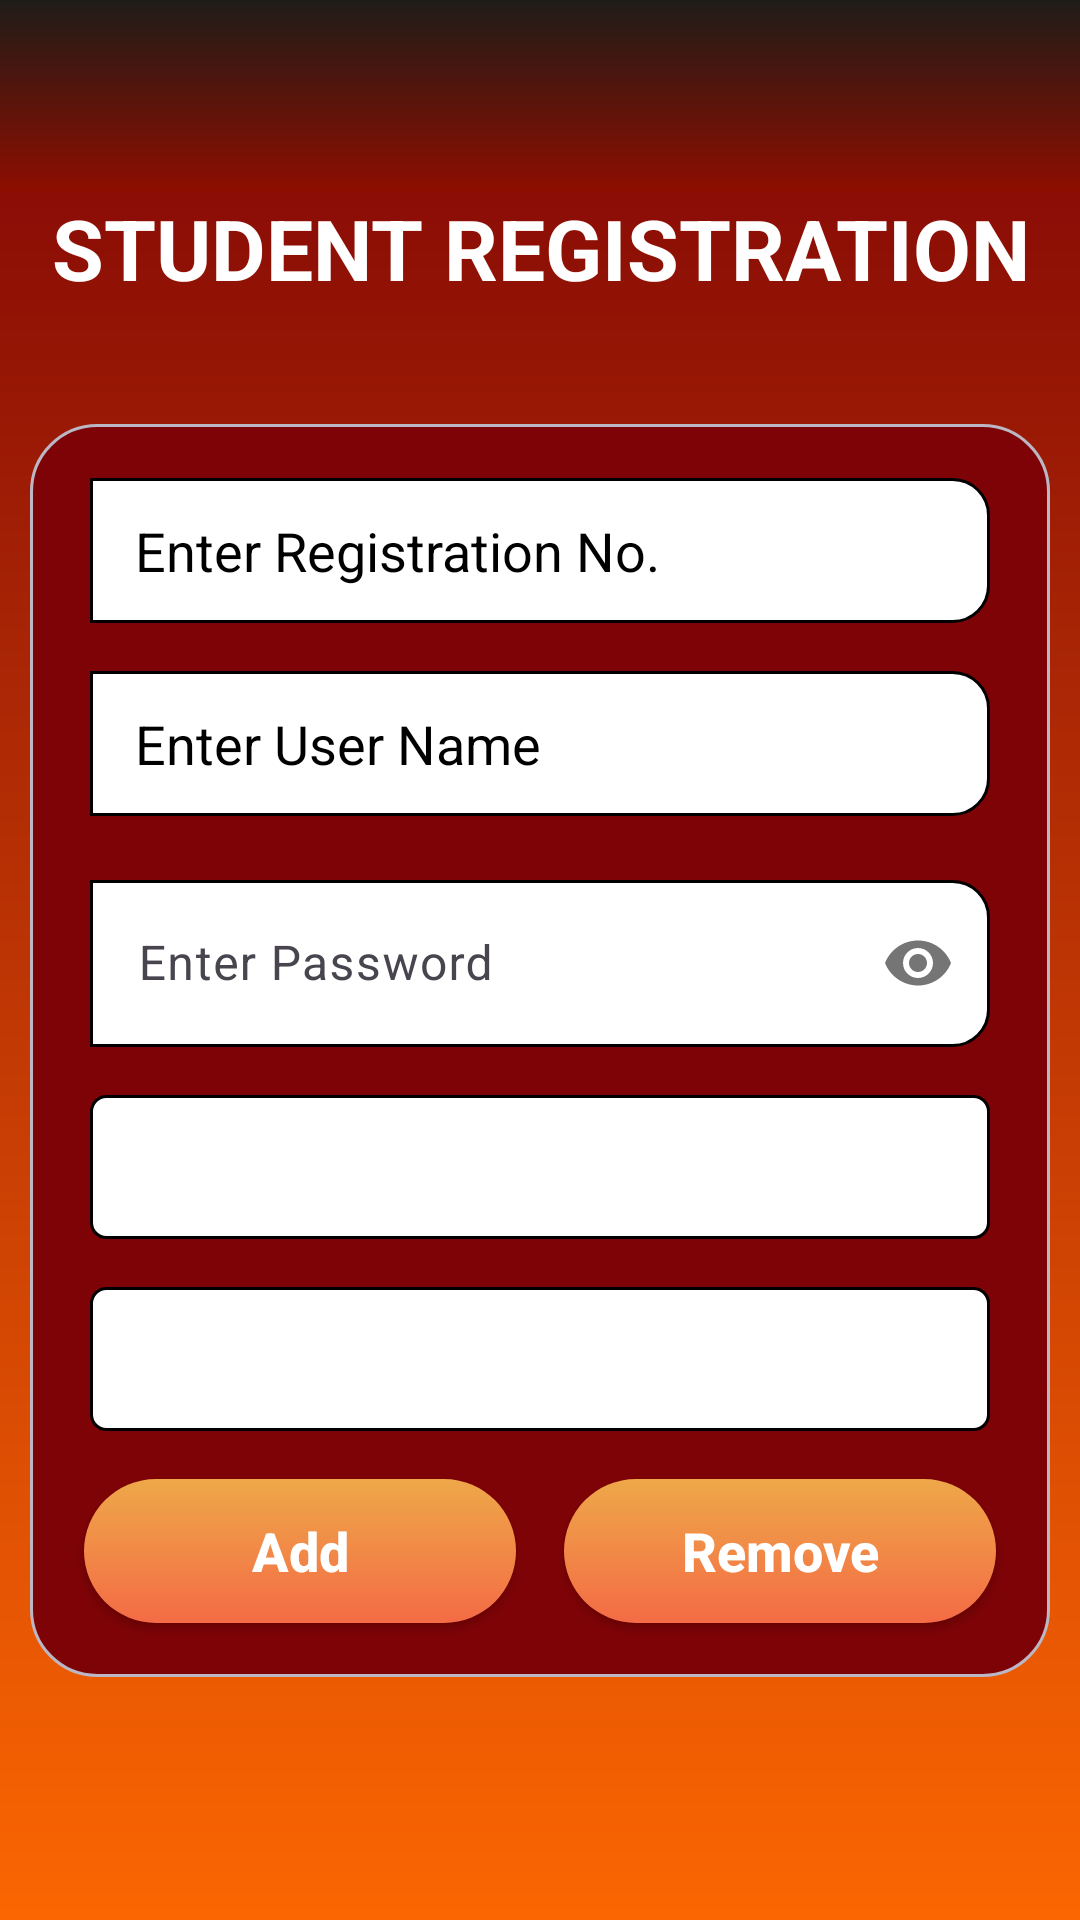

Write the Android layout XML for this screen, with the resource values it uses.
<!-- AndroidManifest.xml: application theme Theme.E_Attendance -->
<!-- res/layout/activity_student_registration.xml -->
<?xml version="1.0" encoding="utf-8"?>
<LinearLayout xmlns:android="http://schemas.android.com/apk/res/android"
    xmlns:app="http://schemas.android.com/apk/res-auto"
    xmlns:tools="http://schemas.android.com/tools"
    android:layout_width="match_parent"
    android:layout_height="match_parent"
    android:orientation="vertical"
    android:background="@drawable/background"
    tools:context=".StudentRegistration">

    <include
        android:id="@+id/ftoolbar"
        layout="@layout/appbar"
        android:layout_width="match_parent"
        android:layout_height="wrap_content"
        tools:layout_editor_absoluteX="8dp" />

    <TextView
        android:id="@+id/textView2"
        android:layout_width="match_parent"
        android:layout_height="wrap_content"
        android:layout_gravity="center"
        android:gravity="center"
        android:text="Student Registration"
        android:textStyle="bold"
        android:textAllCaps="true"
        android:textColor="#FFFFFF"
        android:textSize="28sp" />

    <LinearLayout
        android:layout_width="match_parent"
        android:layout_height="wrap_content"
        android:layout_marginTop="40dp"
        android:layout_marginLeft="10dp"
        android:layout_marginRight="10dp"
        android:layout_gravity="center"
        android:background="@drawable/background1"
        android:orientation="vertical">

        <EditText
            android:id="@+id/RegdNo"
            android:layout_width="match_parent"
            android:layout_height="wrap_content"
            android:layout_marginLeft="10dp"
            android:layout_marginTop="8dp"
            android:layout_marginRight="10dp"
            android:layout_marginBottom="8dp"
            android:background="@drawable/inputs"
            android:ems="10"
            android:hint="Enter Registration No."
            android:textColorHint="@color/black"
            android:inputType="textPersonName"
            android:textColor="#2B2727" />

        <EditText
            android:id="@+id/username"
            android:textColor="#2B2727"
            android:background="@drawable/inputs"
            android:layout_width="match_parent"
            android:layout_height="wrap_content"
            android:layout_marginLeft="10dp"
            android:layout_marginTop="8dp"
            android:layout_marginRight="10dp"
            android:layout_marginBottom="8dp"
            android:ems="10"
            android:hint="@string/username_hint"
            android:textColorHint="@color/black"
            android:inputType="textPersonName" />

        <com.google.android.material.textfield.TextInputLayout
            android:id="@+id/password_layout"
            android:layout_width="match_parent"
            android:layout_height="wrap_content"
            android:layout_marginLeft="10dp"
            android:layout_marginTop="8dp"
            android:layout_marginRight="10dp"
            android:layout_marginBottom="8dp"
            app:passwordToggleEnabled="true">

            <EditText
                android:id="@+id/password"
                android:textColor="#2B2727"
                android:background="@drawable/inputs"
                android:layout_width="match_parent"
                android:layout_height="wrap_content"
                android:ems="10"
                android:hint="@string/password_hint"
                android:textColorHint="@color/black"
                android:inputType="textPassword" />

        </com.google.android.material.textfield.TextInputLayout>
        <Spinner
            android:id="@+id/Classes"
            android:background="@drawable/spinner_border"
            android:layout_width="match_parent"
            android:layout_height="48dp"
            android:layout_marginLeft="10dp"
            android:layout_marginTop="8dp"
            android:layout_marginRight="10dp"
            android:layout_marginBottom="8dp" />

        <Spinner
            android:id="@+id/Semesters"
            android:background="@drawable/spinner_border"
            android:layout_width="match_parent"
            android:layout_height="48dp"
            android:layout_marginLeft="10dp"
            android:layout_marginTop="8dp"
            android:layout_marginRight="10dp"
            android:layout_marginBottom="8dp"/>

        <LinearLayout
            android:layout_width="match_parent"
            android:layout_height="0dp"
            android:orientation="horizontal"
            android:layout_weight="2">

            <androidx.appcompat.widget.AppCompatButton
                android:id="@+id/Add"
                android:layout_width="wrap_content"
                android:layout_height="wrap_content"
                android:layout_marginBottom="8dp"
                android:layout_marginEnd="8dp"
                android:layout_marginLeft="8dp"
                android:layout_marginRight="8dp"
                android:layout_marginStart="8dp"
                android:layout_marginTop="8dp"
                android:textAllCaps="false"
                android:layout_weight="1"
                android:text="@string/add"
                android:textStyle="bold"
                android:textSize="18sp"
                android:background="@drawable/button1"
                android:textColor="#ffff" />

            <androidx.appcompat.widget.AppCompatButton
                android:id="@+id/Remove"
                android:layout_width="wrap_content"
                android:layout_height="wrap_content"
                android:layout_marginBottom="8dp"
                android:layout_marginLeft="8dp"
                android:layout_marginRight="8dp"
                android:layout_marginTop="8dp"
                android:layout_weight="1"
                android:textAllCaps="false"
                android:text="@string/remove"
                android:textStyle="bold"
                android:textSize="18sp"
                android:textColor="#fff"
                android:background="@drawable/button1" />
        </LinearLayout>
    </LinearLayout>
</LinearLayout>
<!-- res/layout/appbar.xml (included above) -->
<?xml version="1.0" encoding="utf-8"?>
<androidx.appcompat.widget.Toolbar xmlns:android="http://schemas.android.com/apk/res/android"
    android:layout_width="match_parent"
    xmlns:app="http://schemas.android.com/apk/res-auto"
    android:background="@drawable/appbar"
    app:titleTextColor="@android:color/white"
    android:layout_height="60dp">
</androidx.appcompat.widget.Toolbar>
<!-- resources referenced by this layout -->
<resources>
  <color name="black">#FF000000</color>
  <!-- drawable appbar (drawable) -->
  <?xml version="1.0" encoding="utf-8"?>
  <shape xmlns:android="http://schemas.android.com/apk/res/android"
      android:shape="rectangle">
      <gradient
          android:startColor="#1f1c18"
          android:endColor="#8e0e00"
          android:angle="270"
          />
  </shape>
  <!-- drawable background (drawable) -->
  <?xml version="1.0" encoding="utf-8"?>
  <shape xmlns:android="http://schemas.android.com/apk/res/android"
      android:shape="rectangle">
      <gradient
          android:startColor="#7E0306"
          android:endColor="#FB6602"
          android:angle="270"
          />
  </shape>
  <!-- drawable background1 (drawable) -->
  <?xml version="1.0" encoding="utf-8"?>
  <shape xmlns:android="http://schemas.android.com/apk/res/android"
      android:shape="rectangle">
      <gradient
          android:startColor="#7E0306"
          android:endColor="#7E0306"
          android:angle="270"
          android:gradientRadius="30dp"
          />
      <corners android:radius="22dp"/>
      <padding android:top="10dp"
          android:bottom="10dp"
          android:left="10dp"
          android:right="10dp"/>
      <stroke android:color="#BBB7c5"
          android:width="1dp"/>
  </shape>
  <!-- drawable button1 (drawable) -->
  <?xml version="1.0" encoding="utf-8"?>
  <shape xmlns:android="http://schemas.android.com/apk/res/android"
      android:shape="rectangle">
      <gradient
          android:startColor="#f46b45"
          android:endColor="#eea849"
          android:angle="90"
          />
      <corners android:radius="30dp"/>
      <stroke android:color="#fff"/>
  </shape>
  <!-- drawable inputs (drawable) -->
  <?xml version="1.0" encoding="utf-8"?>
  <shape xmlns:android="http://schemas.android.com/apk/res/android"
      android:shape="rectangle">
      <solid android:color="#ffffff"/>
      <corners android:bottomRightRadius="12dp"
          android:topRightRadius="12dp"/>
      <padding android:left="15dp" android:right="15dp" android:bottom="12dp" android:top="12dp"/>
      <stroke
          android:width="1dp" android:color="@color/black" />
  </shape>
  <!-- drawable spinner_border (drawable) -->
  <?xml version="1.0" encoding="utf-8"?>
  <shape xmlns:android="http://schemas.android.com/apk/res/android"
      android:shape="rectangle">
      <solid android:color="@color/white" />
      <stroke
      android:width="1dp" android:color="@color/black" />
      <corners android:radius="5dp" />
  </shape>
  <string name="add">Add</string>
  <string name="password_hint">Enter Password</string>
  <string name="remove">Remove</string>
  <string name="username_hint">Enter User Name</string>
  <style name="Theme.E_Attendance" parent="Base.Theme.E_Attendance" />
  <color name="white">#FFFFFFFF</color>
  <style name="Base.Theme.E_Attendance" parent="Theme.Material3.DayNight.NoActionBar">
          
          
      </style>
</resources>
